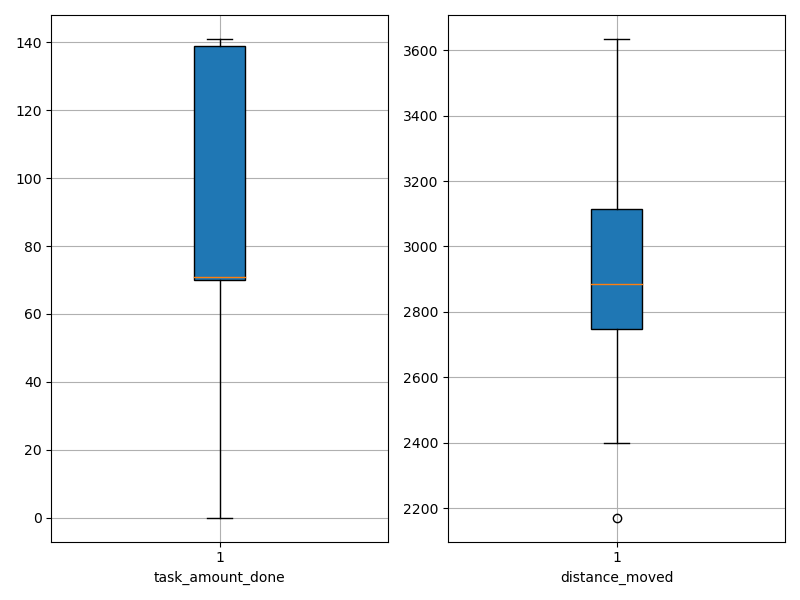

The file beside this chart, header and first rows:
agent_id, task_amount_done, distance_moved
0, 69.0, 2976
1, 71.0, 3113
2, 141.0, 2723
3, 70.0, 2695
4, 71.0, 2937
5, 140.0, 2787
6, 139.0, 2751
7, 70.0, 2732
8, 139.0, 2452
9, 71.0, 3136
10, 69.0, 2932
11, 69.0, 2921
12, 141.0, 2896
13, 68.0, 3164
14, 70.0, 2573
15, 141.0, 2171
16, 71.0, 3204
17, 71.0, 2875
18, 141.0, 2850
19, 0.0, 3635
20, 140.0, 2715
21, 70.0, 2811
22, 71.0, 3283
23, 69.0, 3005
24, 70.0, 2893
25, 70.0, 3243
26, 140.0, 2804
27, 71.0, 3115
28, 70.0, 3176
29, 138.0, 2981
30, 69.0, 3345
31, 139.0, 2830
32, 141.0, 2560
33, 139.0, 2780
34, 71.0, 2866
35, 70.0, 2815
36, 70.0, 2399
37, 70.0, 3128
38, 70.0, 2908
39, 140.0, 2623
